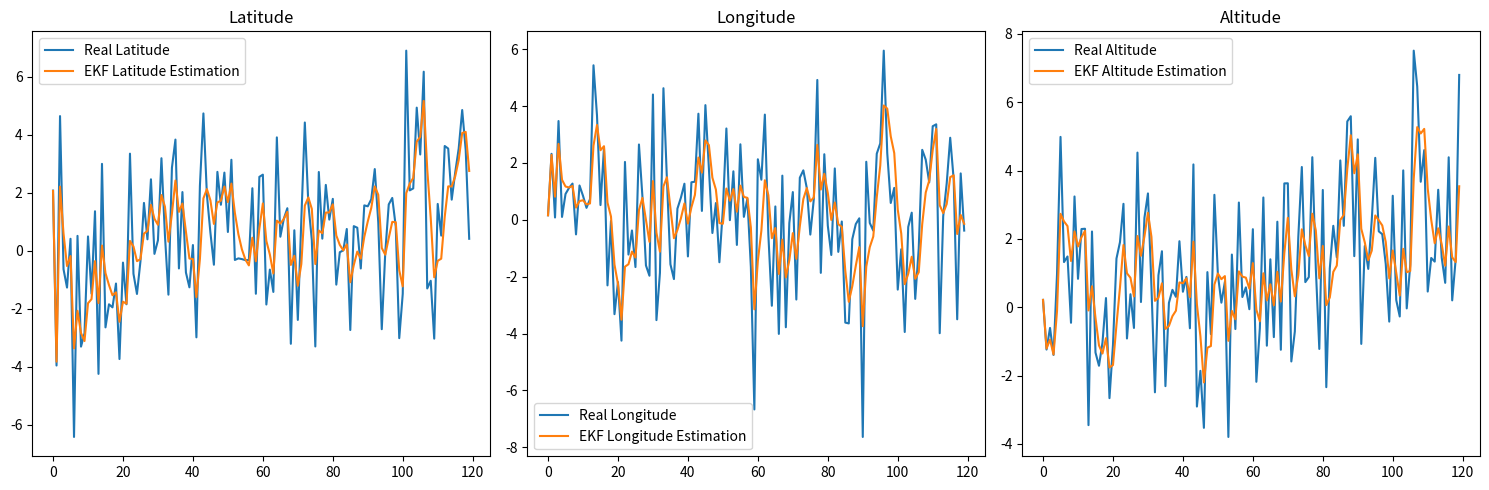

The script that saved this image:
import numpy as np
import matplotlib.pyplot as plt

class ExtendedKalmanFilter3D:
    def __init__(self, dt, initial_state, initial_covariance, process_noise_var, meas_noise_var):
        self.dt = dt
        self.state = initial_state
        self.covariance = initial_covariance
        self.process_noise_var = process_noise_var
        self.meas_noise_var = meas_noise_var
        self.Q = np.eye(6) * process_noise_var  # Dynamic process noise matrix
        self.R = np.eye(3) * meas_noise_var  # Dynamic measurement noise matrix
        self.H = np.array([[1, 0, 0, 0, 0, 0], [0, 0, 1, 0, 0, 0], [0, 0, 0, 0, 1, 0]])  # Measurement matrix

    def predict(self, acceleration):
        A = np.array([[1, self.dt, 0, 0, 0, 0],
                      [0, 1, 0, 0, 0, 0],
                      [0, 0, 1, self.dt, 0, 0],
                      [0, 0, 0, 1, 0, 0],
                      [0, 0, 0, 0, 1, self.dt],
                      [0, 0, 0, 0, 0, 1]])  # State transition matrix

        acc_vector = np.array([0.5 * self.dt ** 2 * acceleration[0], self.dt * acceleration[0],
                               0.5 * self.dt ** 2 * acceleration[1], self.dt * acceleration[1],
                               0.5 * self.dt ** 2 * acceleration[2], self.dt * acceleration[2]])  # Acceleration vector

        self.state = np.dot(A, self.state) + acc_vector
        self.covariance = np.dot(A, np.dot(self.covariance, A.T)) + self.Q

    def update(self, measurement):
        # Measurement preprocessing: A simple low-pass filter could be applied (directly used here as an example)
        processed_measurement = measurement  # More complex preprocessing steps can be added

        S = np.dot(self.H, np.dot(self.covariance, self.H.T)) + self.R
        K = np.dot(self.covariance, np.dot(self.H.T, np.linalg.inv(S)))
        y = processed_measurement - np.dot(self.H, self.state)
        self.state = self.state + np.dot(K, y)
        self.covariance = self.covariance - np.dot(K, np.dot(self.H, self.covariance))

    def adjust_noise_matrices(self, new_process_noise_var, new_meas_noise_var):
        # Dynamically adjusting process and measurement noise matrices
        self.Q = np.eye(6) * new_process_noise_var
        self.R = np.eye(3) * new_meas_noise_var

# Creating simulation and EKF object
dt = 1.0
initial_state = np.array([0, 0, 0, 0, 0, 0])
initial_covariance = np.eye(6) * 500
process_noise_var = 0.1
meas_noise_var = 5.0

ekf = ExtendedKalmanFilter3D(dt, initial_state, initial_covariance, process_noise_var, meas_noise_var)

# Simulation loop and data collection
total_time = 120
acceleration = np.array([0.0001, 0.0001, 0.0002])

latitudes, longitudes, altitudes = [], [], []
est_latitudes, est_longitudes, est_altitudes = [], [], []

for t in range(1, total_time + 1):
    # Simulating real motion and measurement
    measurement = np.array([acceleration[0] * t ** 2, acceleration[1] * t ** 2, acceleration[2] * t ** 2]) + np.random.normal(0, np.sqrt(meas_noise_var), 3)

    latitudes.append(measurement[0])
    longitudes.append(measurement[1])
    altitudes.append(measurement[2])

    # EKF prediction loop
    ekf.predict(acceleration)
    ekf.update(measurement)

    est_latitudes.append(ekf.state[0])
    est_longitudes.append(ekf.state[2])
    est_altitudes.append(ekf.state[4])

# Visualizing the data
fig, axs = plt.subplots(1, 3, figsize=(15, 5))

axs[0].plot(latitudes, label='Real Latitude')
axs[0].plot(est_latitudes, label='EKF Latitude Estimation')
axs[0].set_title('Latitude')
axs[0].legend()

axs[1].plot(longitudes, label='Real Longitude')
axs[1].plot(est_longitudes, label='EKF Longitude Estimation')
axs[1].set_title('Longitude')
axs[1].legend()

axs[2].plot(altitudes, label='Real Altitude')
axs[2].plot(est_altitudes, label='EKF Altitude Estimation')
axs[2].set_title('Altitude')
axs[2].legend()

plt.tight_layout()
plt.show()
